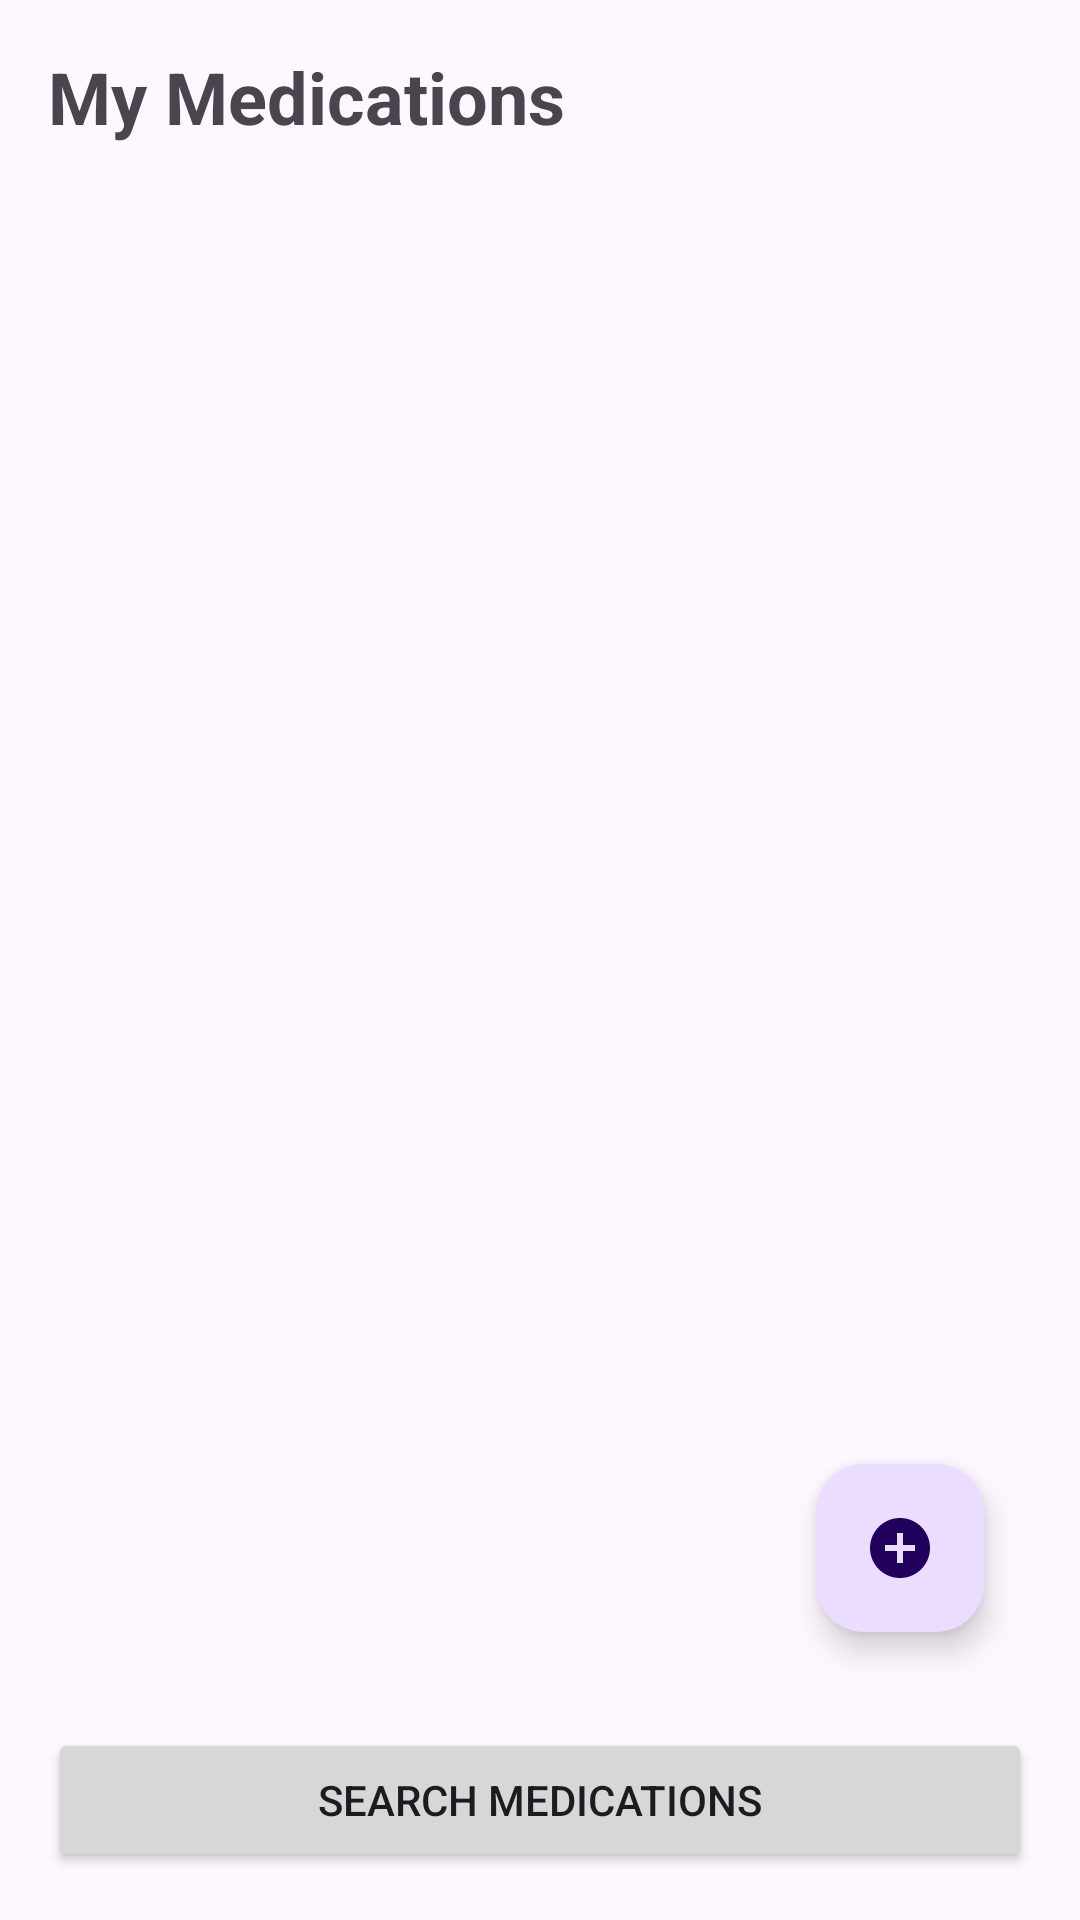

The Android layout XML behind this screen, and the referenced resources:
<!-- AndroidManifest.xml: application theme Theme.DrugTracker -->
<!-- res/layout/fragment_medication.xml -->
<LinearLayout xmlns:android="http://schemas.android.com/apk/res/android"
    android:orientation="vertical"
    android:padding="16dp"
    android:layout_width="match_parent"
    android:layout_height="match_parent">

    <TextView
        android:id="@+id/tvTitle"
        android:text="My Medications"
        android:textSize="24sp"
        android:textStyle="bold"
        android:layout_width="wrap_content"
        android:layout_height="wrap_content"
        android:layout_marginBottom="16dp"/>

    <ProgressBar
        android:id="@+id/progressBar"
        android:layout_width="wrap_content"
        android:layout_height="wrap_content"
        android:layout_gravity="center"
        android:visibility="gone"/>

    <androidx.recyclerview.widget.RecyclerView
        android:id="@+id/rvMedications"
        android:layout_width="match_parent"
        android:layout_height="0dp"
        android:layout_weight="1"
        android:scrollbars="vertical"/>

    <com.google.android.material.floatingactionbutton.FloatingActionButton
        android:id="@+id/fabAddMedication"
        android:layout_width="wrap_content"
        android:layout_height="wrap_content"
        android:src="@drawable/ic_add"
        android:layout_gravity="end"
        android:layout_margin="16dp"/>

    <Button
        android:id="@+id/btnSearchMedications"
        android:text="Search Medications"
        android:layout_width="match_parent"
        android:layout_height="wrap_content"
        android:layout_marginTop="16dp"/>


</LinearLayout>
<!-- resources referenced by this layout -->
<resources>
  <!-- drawable ic_add (drawable) -->
  <vector xmlns:android="http://schemas.android.com/apk/res/android"
      android:width="24dp"
      android:height="24dp"
      android:tint="#6008F8"
      android:viewportWidth="24"
      android:viewportHeight="24">
      <path
          android:fillColor="@android:color/white"
          android:pathData="M12,2C6.48,2 2,6.48 2,12s4.48,10 10,10 10,-4.48 10,-10S17.52,2 12,2zM17,13h-4v4h-2v-4L7,13v-2h4L11,7h2v4h4v2z" />
  </vector>
  <style name="Theme.DrugTracker" parent="Base.Theme.DrugTracker" />
  <style name="Base.Theme.DrugTracker" parent="Theme.Material3.DayNight.NoActionBar">
          
          
      </style>
</resources>
